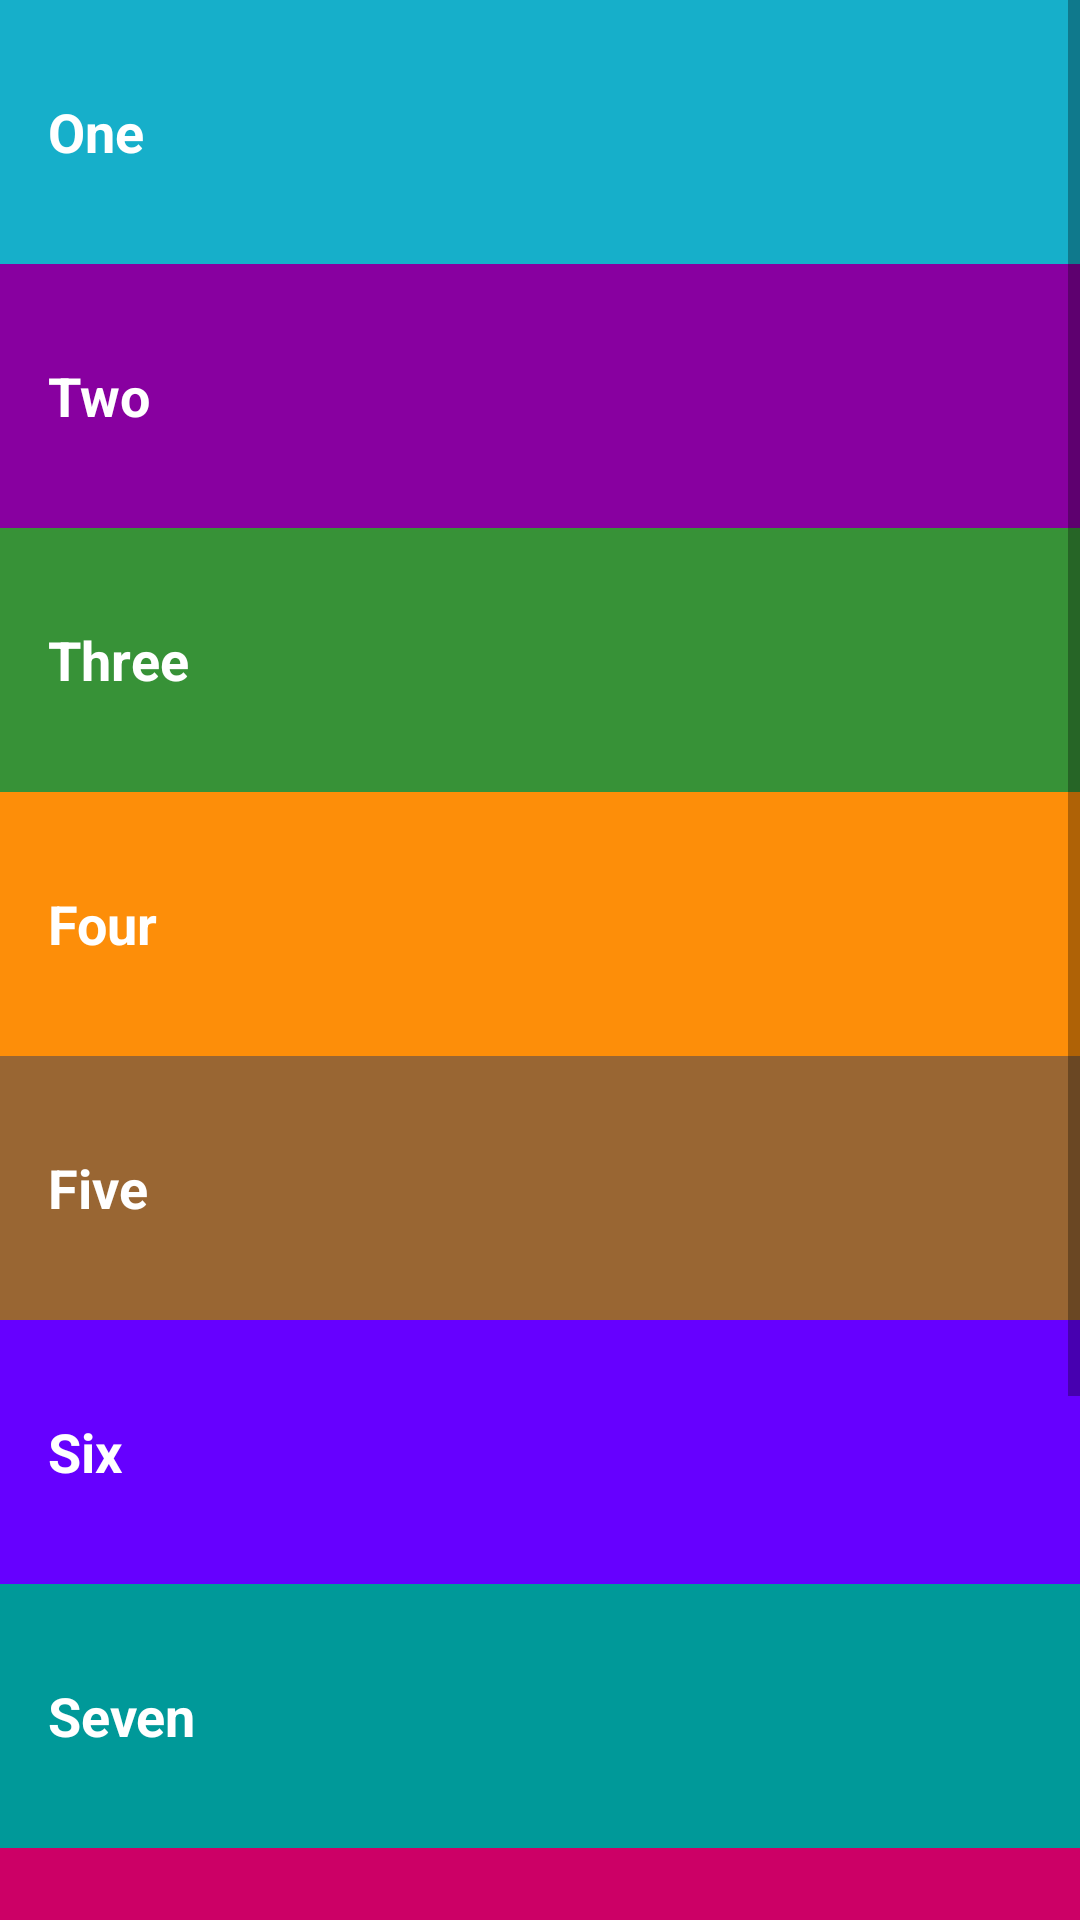

The Android layout XML behind this screen, and the referenced resources:
<!-- AndroidManifest.xml: application theme AppTheme -->
<!-- res/layout/activity_numbers.xml -->
<?xml version="1.0" encoding="utf-8"?>
<ScrollView
    xmlns:android="http://schemas.android.com/apk/res/android"
    xmlns:tools="http://schemas.android.com/tools"
    android:layout_width="match_parent"
    android:layout_height="match_parent"
    tools:context=".MainActivity">
    <LinearLayout
        xmlns:android="http://schemas.android.com/apk/res/android"
        xmlns:tools="http://schemas.android.com/tools"
        android:orientation="vertical"
        android:layout_width="fill_parent"
        android:layout_height="fill_parent"
        android:background="@color/tan_background"
        >

        <TextView
            style="@style/CategoryStyle"
            android:background="@color/category_phrases"
            android:text="One"/>


        <TextView
            style="@style/CategoryStyle"
            android:background="@color/category_colors"
            android:text="Two"/>

        <TextView
            style="@style/CategoryStyle"
            android:background="@color/category_family"
            android:text="Three"/>

        <TextView
            style="@style/CategoryStyle"
            android:background="@color/category_numbers"
            android:text="Four"/>

        <TextView
            style="@style/CategoryStyle"
            android:background="#996633"
            android:text="Five"/>

        <TextView
            style="@style/CategoryStyle"
            android:background="#6600ff"
            android:text="Six"/>
        <TextView
            style="@style/CategoryStyle"
            android:background="#009999"
            android:text="Seven"/>
        <TextView
            style="@style/CategoryStyle"
            android:background="#cc0066"
            android:text="Eight"/>
        <TextView
            style="@style/CategoryStyle"
            android:background="#9933ff"
            android:text="Nine"/>
        <TextView
            style="@style/CategoryStyle"
            android:background="#ff66ff"
            android:text="Ten"/>
    </LinearLayout>
</ScrollView>
<!-- resources referenced by this layout -->
<resources>
  <color name="category_colors">#8800A0</color>
  <color name="category_family">#379237</color>
  <color name="category_numbers">#FD8E09</color>
  <color name="category_phrases">#16AFCA</color>
  <color name="tan_background">#FFF7DA</color>
  <style name="CategoryStyle">
          <item name="android:gravity">center_vertical</item>
          <item name="android:padding">16dp</item>
          <item name="android:layout_width">match_parent</item>
          <item name="android:layout_height">@dimen/List_item_height</item>
          <item name="android:textColor">@android:color/white</item>
          <item name="android:textStyle">bold</item>
          <item name="android:textAppearance">?android:textAppearanceMedium</item>
  
      </style>
  <style name="AppTheme" parent="Theme.AppCompat.Light.DarkActionBar">
          
          <item name="colorPrimary">@color/primary_color</item>
          <item name="colorPrimaryDark">@color/primary_dark_color</item>
      </style>
  <dimen name="List_item_height">88dp</dimen>
  <color name="primary_color">#4A312A</color>
  <color name="primary_dark_color">#2F1D1A</color>
</resources>
